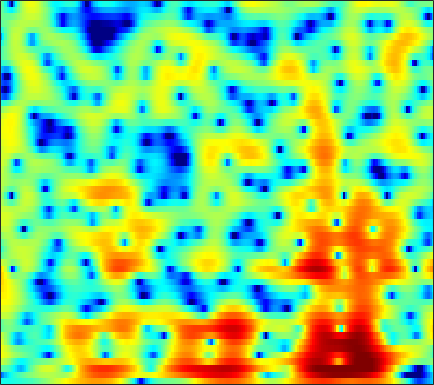

Source data for this figure (header and first rows):
-4.1595, -4.1991, -4.2137, -4.201, -4.1633, -4.0799, -3.9565, -3.841, -3.6534, -3.4445, -3.2212, -3.0521, -2.8108, -2.5391, -2.3201, -1.9893, -1.6146, -1.2914, -0.83079, -0.34585, 0.14287, 0.51905, 1.0372, 1.5562
-11.3, -9.438, -7.496, -6.038, -5.162, -4.216, -3.435, -2.929, -2.333, -1.784, -1.275, -0.914, -0.4521, -0.01596, 0.3017, 0.6916, 1.055, 1.298, 1.579, 1.803, 1.965, 2.039, 2.059, 1.997
-1.238, -1.431, -1.758, -2.241, -2.757, -3.664, -4.868, -5.922, -7.269, -7.937, -7.226, -6.049, -4.206, -2.477, -1.345, -0.06175, 0.9863, 1.621, 2.317, 2.83, 3.178, 3.328, 3.376, 3.242
2.825, 2.347, 1.622, 0.7647, 0.02739, -1.086, -2.3, -3.218, -4.289, -4.926, -4.925, -4.595, -3.844, -3.044, -2.482, -1.836, -1.338, -1.063, -0.7843, -0.5763, -0.384, -0.2115, 0.04298, 0.3816
4.668, 4.28, 3.713, 3.102, 2.628, 1.978, 1.349, 0.892, 0.3483, -0.1255, -0.5393, -0.8217, -1.181, -1.559, -1.896, -2.438, -3.195, -3.962, -5.347, -7.361, -10.26, -13.14, -15.29, -11.37
4.46, 3.897, 3.084, 2.236, 1.599, 0.7553, -0.004273, -0.5119, -1.063, -1.474, -1.753, -1.904, -2.052, -2.2, -2.338, -2.571, -2.937, -3.286, -3.837, -4.405, -4.873, -5.074, -4.947, -4.25
3.616, 2.707, 1.307, -0.3191, -1.729, -3.898, -6.35, -8.101, -9.322, -8.601, -7.004, -5.835, -4.553, -3.614, -3.118, -2.67, -2.401, -2.265, -2.152, -2.069, -1.922, -1.757, -1.335, -0.6775
2.723, 2.019, 0.9192, -0.4443, -1.662, -3.599, -5.744, -7.2, -8.06, -7.268, -5.77, -4.703, -3.519, -2.664, -2.252, -1.969, -1.989, -2.196, -2.771, -3.707, -4.908, -5.782, -6.211, -5.048
-1.721, -0.9273, -0.334, -0.1947, -0.3059, -0.6568, -1.18, -1.601, -2.139, -2.551, -2.824, -2.902, -2.902, -2.765, -2.621, -2.435, -2.395, -2.496, -2.906, -3.672, -4.802, -5.856, -6.836, -5.844
-1.49, -0.6885, 0.007048, 0.2757, 0.2148, -0.2165, -1.01, -1.865, -3.362, -5.351, -7.952, -10.12, -11.96, -10.53, -8.556, -6.164, -4.386, -3.414, -2.412, -1.676, -1.112, -0.7331, -0.1665, 0.5423
2.504, 2.524, 2.461, 2.22, 1.897, 1.264, 0.3698, -0.4813, -1.907, -3.667, -5.613, -6.957, -7.957, -7.532, -6.603, -5.216, -3.956, -3.169, -2.312, -1.626, -1.073, -0.681, -0.1704, 0.3583
3.963, 3.963, 3.841, 3.58, 3.297, 2.801, 2.182, 1.639, 0.8368, 0.006038, -0.7992, -1.353, -1.974, -2.446, -2.697, -2.952, -3.183, -3.321, -3.506, -3.687, -3.817, -3.841, -3.744, -3.499
4.725, 4.742, 4.639, 4.408, 4.154, 3.718, 3.172, 2.707, 2.026, 1.286, 0.4793, -0.1387, -0.9981, -1.89, -2.584, -3.55, -4.606, -5.473, -6.767, -8.236, -9.873, -11.1, -12.34, -12.31
5.36, 5.293, 5.093, 4.772, 4.46, 3.954, 3.35, 2.835, 2.062, 1.198, 0.2472, -0.5285, -1.639, -2.842, -3.813, -5.171, -6.621, -7.797, -9.513, -11.52, -14.05, -16.44, -19.91, -19.96
5.969, 5.737, 5.337, 4.852, 4.43, 3.805, 3.103, 2.518, 1.648, 0.6722, -0.4285, -1.356, -2.732, -4.282, -5.557, -7.344, -9.145, -10.38, -11.67, -12.46, -12.7, -12.57, -12.14, -11.38
6.523, 6.042, 5.335, 4.579, 4.002, 3.245, 2.511, 1.971, 1.24, 0.417, -0.5717, -1.467, -2.932, -4.791, -6.542, -9.556, -13.75, -18.39, -25.6, -19.58, -14.89, -12.7, -10.57, -8.874
6.878, 5.968, 4.56, 2.992, 1.846, 0.6122, 0.05582, 0.06469, 0.3342, 0.524, 0.4455, 0.1594, -0.5973, -1.746, -2.859, -4.668, -6.687, -8.114, -9.348, -9.514, -8.86, -8.235, -7.317, -6.172
6.265, 5.079, 2.926, -0.2762, -4.006, -14.72, -11.94, -5.318, -1.245, 0.9125, 2.057, 2.454, 2.511, 2.124, 1.619, 0.6828, -0.47, -1.418, -2.775, -4.286, -5.998, -7.293, -8.544, -8.405
2.787, 2.469, 1.845, 1.06, 0.4815, -0.02362, 0.07457, 0.5179, 1.331, 2.105, 2.672, 2.886, 2.933, 2.667, 2.277, 1.525, 0.4977, -0.4835, -2.112, -4.156, -6.819, -9.377, -13.54, -14.48
-1.772, -0.8342, 0.1113, 0.7532, 1.129, 1.544, 1.906, 2.152, 2.463, 2.711, 2.847, 2.856, 2.749, 2.477, 2.138, 1.528, 0.7163, -0.0254, -1.141, -2.419, -3.764, -4.748, -5.784, -6.43
-3.58, -2.117, -0.6206, 0.5021, 1.133, 1.772, 2.217, 2.45, 2.663, 2.785, 2.815, 2.797, 2.688, 2.49, 2.267, 1.855, 1.299, 0.7991, -0.03161, -1.013, -2.173, -3.163, -4.626, -6.366
-1.913, -0.859, 0.2838, 1.119, 1.556, 1.911, 2.059, 2.07, 1.979, 1.846, 1.758, 1.737, 1.738, 1.774, 1.799, 1.765, 1.613, 1.397, 0.9204, 0.2396, -0.6845, -1.576, -3.128, -5.119
0.2588, 0.9329, 1.544, 1.825, 1.83, 1.54, 0.9171, 0.2377, -0.8803, -2.041, -2.796, -2.844, -2.18, -1.163, -0.4196, 0.3831, 0.9202, 1.133, 1.221, 1.059, 0.7093, 0.3334, -0.2722, -0.9475
2.189, 2.434, 2.541, 2.367, 2.013, 1.197, -0.1293, -1.572, -4.356, -9.078, -20.65, -18.67, -8.912, -4.777, -2.903, -1.26, -0.2702, 0.1853, 0.5131, 0.6145, 0.563, 0.487, 0.3763, 0.2688
3.21, 3.262, 3.185, 2.921, 2.583, 1.927, 1.032, 0.2059, -1.019, -2.22, -3.033, -3.21, -2.795, -2.107, -1.585, -1.074, -0.8374, -0.8235, -1.021, -1.382, -1.765, -1.993, -2.123, -1.983
3.339, 3.377, 3.32, 3.143, 2.956, 2.644, 2.271, 1.973, 1.56, 1.193, 0.8777, 0.6921, 0.4894, 0.2717, 0.04004, -0.4148, -1.106, -1.829, -3.147, -4.908, -7.099, -8.793, -9.76, -8.454
2.801, 2.738, 2.547, 2.311, 2.15, 2.011, 1.983, 2.02, 2.104, 2.174, 2.194, 2.155, 1.957, 1.62, 1.231, 0.5053, -0.5115, -1.52, -3.231, -5.565, -8.733, -11.68, -13.96, -10.95
1.829, 1.26, 0.2127, -0.9473, -1.65, -1.891, -1.206, -0.3711, 0.7857, 1.718, 2.359, 2.627, 2.741, 2.56, 2.26, 1.642, 0.7936, 0.04191, -1.065, -2.181, -3.132, -3.605, -3.81, -3.476
1.349, 0.1887, -2.237, -6.422, -12.47, -19.37, -7.458, -3.767, -0.7771, 1.058, 2.18, 2.658, 2.939, 2.811, 2.485, 1.773, 0.785, -0.105, -1.402, -2.551, -3.3, -3.394, -2.944, -2.082
1.985, 1.33, 0.2443, -0.8913, -1.547, -1.803, -1.27, -0.5516, 0.4599, 1.32, 1.912, 2.164, 2.206, 1.919, 1.456, 0.4724, -1.002, -2.533, -5.361, -9.809, -16.47, -15, -8.742, -4.921
2.183, 1.896, 1.451, 1.009, 0.7337, 0.4961, 0.4213, 0.472, 0.6394, 0.8535, 1.028, 1.103, 1.046, 0.7948, 0.4435, -0.2852, -1.357, -2.38, -4.033, -5.78, -6.934, -6.783, -5.45, -3.728
2.163, 1.884, 1.405, 0.8322, 0.3789, -0.1913, -0.625, -0.8158, -0.8424, -0.6476, -0.3157, -0.06419, 0.2261, 0.3634, 0.3586, 0.2033, -0.107, -0.4181, -0.8611, -1.246, -1.469, -1.493, -1.331, -1.001
2.573, 2.171, 1.376, 0.2448, -0.8528, -2.617, -4.474, -5.423, -5.326, -3.941, -2.295, -1.249, -0.1453, 0.5897, 0.9468, 1.223, 1.322, 1.3, 1.207, 1.065, 0.9313, 0.8242, 0.6886, 0.5704
3.182, 2.909, 2.155, 0.8599, -0.5768, -3.409, -7.968, -12.87, -11.35, -5.883, -2.617, -1.023, 0.3748, 1.22, 1.598, 1.845, 1.887, 1.84, 1.708, 1.541, 1.353, 1.199, 0.9511, 0.6219
2.922, 3.193, 3.187, 2.798, 2.287, 1.421, 0.5493, 0.09698, -0.08396, 0.1792, 0.6126, 0.9043, 1.093, 1.043, 0.8482, 0.4036, -0.1735, -0.6141, -1.133, -1.478, -1.66, -1.699, -1.73, -1.875
2.575, 3.26, 3.819, 4.044, 4.038, 3.867, 3.564, 3.294, 2.896, 2.459, 1.93, 1.428, 0.5951, -0.5164, -1.569, -3.285, -5.35, -7.046, -8.987, -9.678, -8.941, -8.075, -7.027, -6.294
3.146, 3.724, 4.265, 4.564, 4.646, 4.573, 4.318, 4.003, 3.443, 2.702, 1.764, 0.903, -0.4785, -2.215, -3.801, -6.422, -9.926, -13.52, -20.94, -22.67, -16.52, -13.87, -11.78, -10.48
3.765, 4.162, 4.552, 4.765, 4.801, 4.677, 4.356, 3.983, 3.302, 2.405, 1.292, 0.3227, -1.187, -2.903, -4.348, -6.439, -8.629, -10.27, -12.13, -13.35, -13.91, -13.94, -13.68, -13.29
3.926, 4.316, 4.703, 4.909, 4.933, 4.785, 4.411, 3.99, 3.211, 2.203, 0.9643, -0.1036, -1.682, -3.388, -4.715, -6.508, -8.287, -9.601, -11.41, -13.29, -15.36, -17, -18.41, -18
3.573, 4.114, 4.651, 4.969, 5.058, 4.966, 4.615, 4.176, 3.336, 2.187, 0.7155, -0.6118, -2.639, -4.893, -6.545, -8.441, -9.789, -10.52, -11.47, -12.94, -15.21, -17.95, -22.53, -20.41
2.498, 3.242, 3.987, 4.488, 4.708, 4.78, 4.595, 4.252, 3.518, 2.389, 0.7922, -0.804, -3.628, -7.669, -12.21, -22.11, -16.53, -12.61, -10.07, -8.937, -8.534, -8.437, -8.22, -7.688
0.1812, 0.9213, 1.747, 2.403, 2.794, 3.171, 3.349, 3.328, 3.049, 2.454, 1.489, 0.5044, -1.157, -3.194, -4.731, -6.163, -6.213, -5.577, -4.539, -3.664, -3.048, -2.678, -2.281, -1.941
-3.828, -3.496, -2.902, -2.097, -1.396, -0.4278, 0.4369, 0.98, 1.484, 1.74, 1.744, 1.597, 1.255, 0.8186, 0.4975, 0.1758, 0.02437, 0.02373, 0.1283, 0.2646, 0.3918, 0.4455, 0.456, 0.4026
-10.43, -11.74, -12.28, -10.3, -8.167, -5.494, -3.286, -1.952, -0.5087, 0.5696, 1.35, 1.766, 2.128, 2.346, 2.424, 2.457, 2.434, 2.389, 2.29, 2.146, 1.949, 1.744, 1.401, 0.9659
-14.21, -17.36, -19.96, -15.69, -12.17, -8.471, -5.569, -3.787, -1.815, -0.244, 0.9832, 1.706, 2.437, 2.931, 3.172, 3.337, 3.35, 3.269, 3.051, 2.721, 2.272, 1.869, 1.241, 0.5036
-11.13, -12.11, -12.65, -11.93, -10.6, -8.256, -5.738, -3.947, -1.848, -0.09889, 1.293, 2.124, 2.962, 3.507, 3.752, 3.879, 3.797, 3.613, 3.223, 2.674, 1.979, 1.369, 0.4273, -0.6516
-10.96, -13.56, -19.03, -20.45, -14.64, -9.122, -5.309, -3.11, -0.7688, 1.038, 2.403, 3.172, 3.89, 4.3, 4.412, 4.332, 4.005, 3.617, 2.939, 2.098, 1.136, 0.3365, -0.8444, -2.233
-7.215, -8.122, -9.05, -8.624, -7.158, -4.591, -2.151, -0.5512, 1.196, 2.555, 3.551, 4.063, 4.466, 4.559, 4.423, 3.971, 3.219, 2.464, 1.224, -0.1861, -1.607, -2.557, -3.537, -4.316
-3.533, -3.148, -2.577, -1.843, -1.153, -0.09844, 0.9945, 1.76, 2.651, 3.342, 3.793, 3.966, 3.97, 3.697, 3.303, 2.486, 1.291, 0.08176, -2.078, -5.101, -9.212, -12.44, -12.06, -8.727
-2.197, -1.516, -0.67, 0.1582, 0.7418, 1.461, 2.089, 2.467, 2.837, 3.009, 2.983, 2.846, 2.494, 1.969, 1.47, 0.6501, -0.3989, -1.391, -3.071, -5.264, -7.883, -9.432, -9.129, -6.935
-2.348, -1.566, -0.5243, 0.4339, 1.058, 1.73, 2.181, 2.371, 2.38, 2.115, 1.581, 1.02, 0.1364, -0.7507, -1.314, -1.808, -2.058, -2.154, -2.293, -2.467, -2.59, -2.567, -2.311, -1.789
-4.512, -3.08, -1.29, 0.1816, 1.058, 1.905, 2.377, 2.48, 2.256, 1.589, 0.3964, -0.9179, -3.333, -6.498, -8.636, -8.373, -5.745, -3.974, -2.248, -1.089, -0.2963, 0.1395, 0.5786, 0.9113
-8.359, -5.095, -2.142, -0.1241, 0.9716, 1.98, 2.545, 2.683, 2.509, 1.875, 0.7099, -0.5703, -2.949, -6.149, -8.355, -7.903, -4.992, -3.051, -1.165, 0.08481, 0.8662, 1.219, 1.46, 1.484
-4.055, -2.848, -1.311, -0.0272, 0.7491, 1.544, 2.066, 2.287, 2.351, 2.153, 1.722, 1.268, 0.5787, -0.05164, -0.3613, -0.4449, -0.1847, 0.127, 0.5397, 0.8172, 0.8783, 0.7693, 0.4095, -0.1882
-1.391, -1.063, -0.575, -0.05434, 0.3224, 0.8009, 1.229, 1.516, 1.811, 2.013, 2.112, 2.122, 2.066, 1.97, 1.889, 1.778, 1.668, 1.553, 1.332, 0.9833, 0.4586, -0.08294, -1.054, -2.366
-0.7041, -0.8391, -1.002, -1.075, -1.021, -0.7657, -0.2845, 0.1752, 0.8557, 1.511, 2.062, 2.392, 2.701, 2.862, 2.89, 2.811, 2.595, 2.343, 1.875, 1.243, 0.4288, -0.3192, -1.523, -3.02
-0.8868, -1.627, -2.864, -4.29, -5.166, -5.33, -4.061, -2.664, -0.8036, 0.7448, 1.935, 2.606, 3.237, 3.589, 3.689, 3.625, 3.344, 3.01, 2.401, 1.617, 0.6672, -0.1381, -1.304, -2.532
-0.7627, -1.875, -4.113, -7.853, -12.89, -19.3, -9.004, -4.974, -1.561, 0.7117, 2.268, 3.083, 3.797, 4.153, 4.211, 4.037, 3.611, 3.131, 2.304, 1.275, 0.07521, -0.9211, -2.326, -3.664
